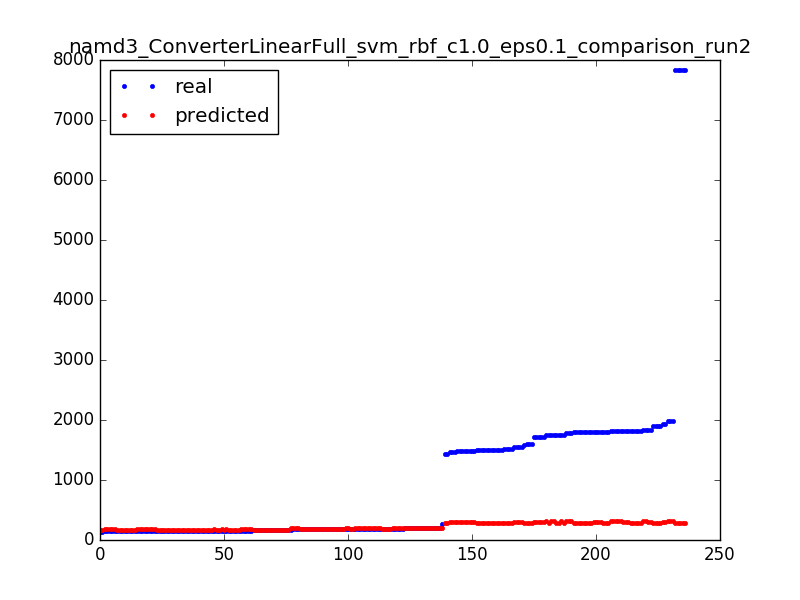

Values plotted in this chart, from the file beside it:
160.0, 171.619965278
146.0, 161.1
154.0, 170.6
155.0, 161.1
179.0, 190.9
154.0, 170.6
154.0, 170.6
187.0, 190.9
1495, 282.6
148.0, 180.6
1820, 288.6
151.0, 170.6
1600, 289.6
184.0, 190.9
155.0, 170.6
156.0, 180.6
184.0, 190.9
145.0, 180.6
178.0, 205.1
160.0, 171.6
205.0, 205.1
1748, 318.6
149.0, 180.6
155.0, 170.6
146.0, 170.6
184.0, 190.9
145.0, 180.6
185.0, 205.1
1820, 288.6
1894, 288.6
185.0, 200.9
179.0, 190.9
1480, 304.6
1724, 303.6
1504, 289.6
1480, 304.6
1600, 289.6
1939, 303.6
1991, 318.6
185.0, 200.9
1797, 278.6
151.0, 170.6
1991, 318.6
1791, 318.6
201.0, 200.9
181.0, 190.9
146.0, 161.1
148.0, 180.6
1894, 288.6
1991, 318.6
181.0, 190.9
150.0, 161.1
178.0, 205.1
1498, 281.6
205.0, 205.1
184.0, 200.9
1480, 304.6
179.0, 190.9
1750, 288.6
180.0, 190.9
1556, 304.6
... 176 more rows
